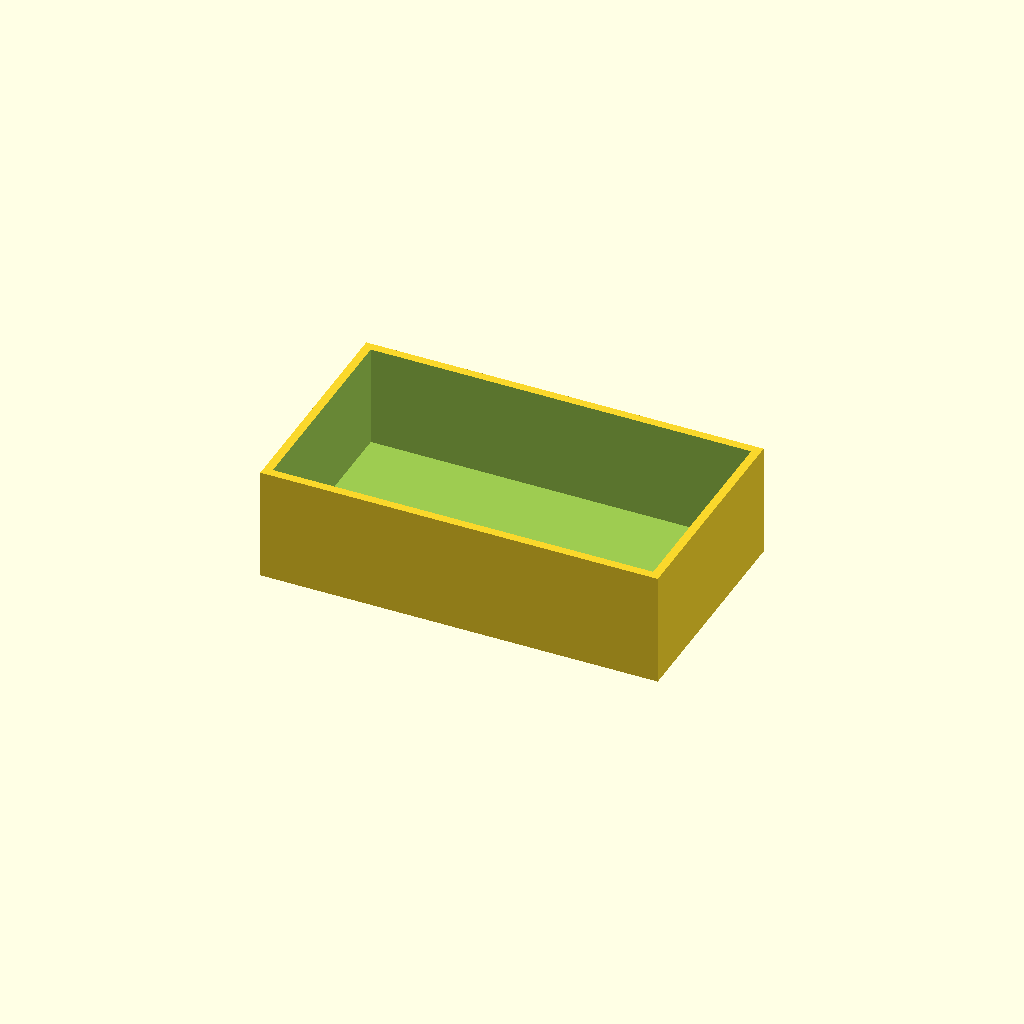
Cell 1 — every parameter at its default value.
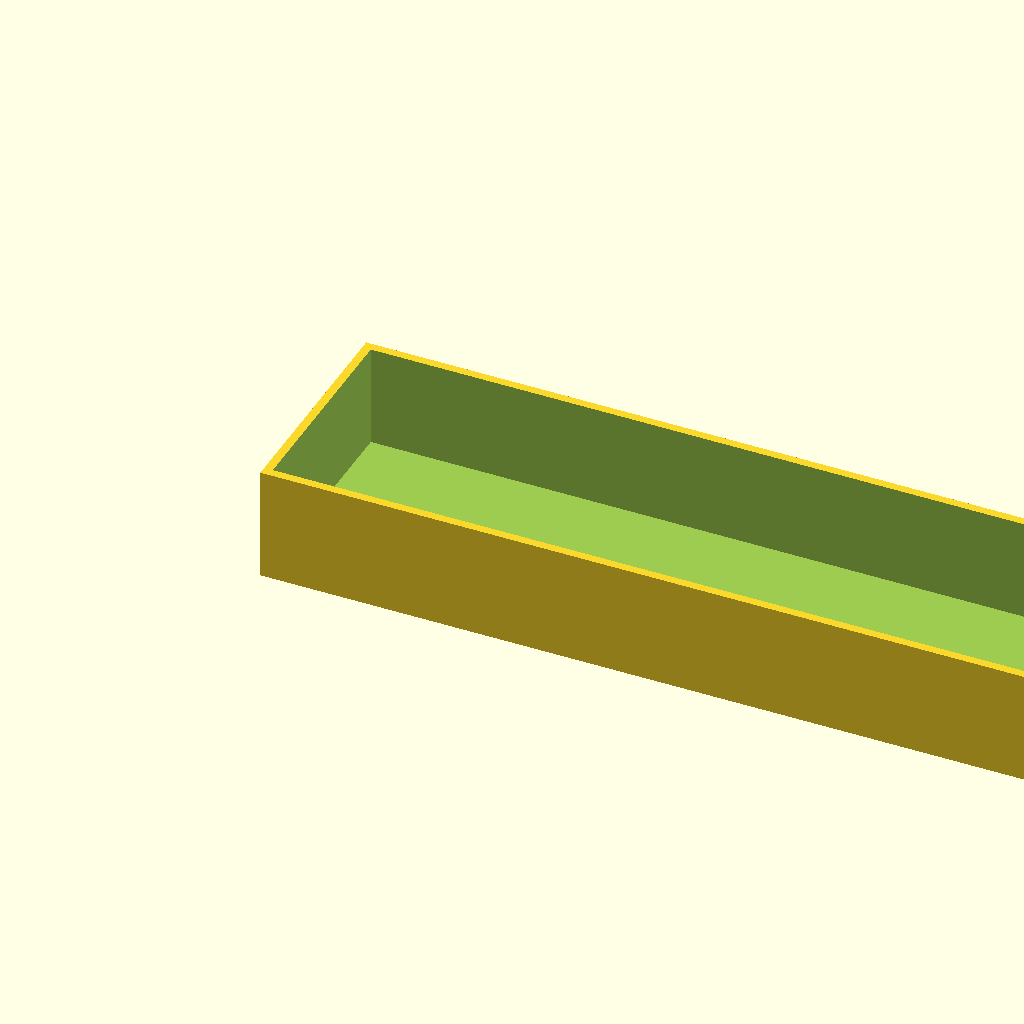
Cell 2: the same model with box_l = 140.
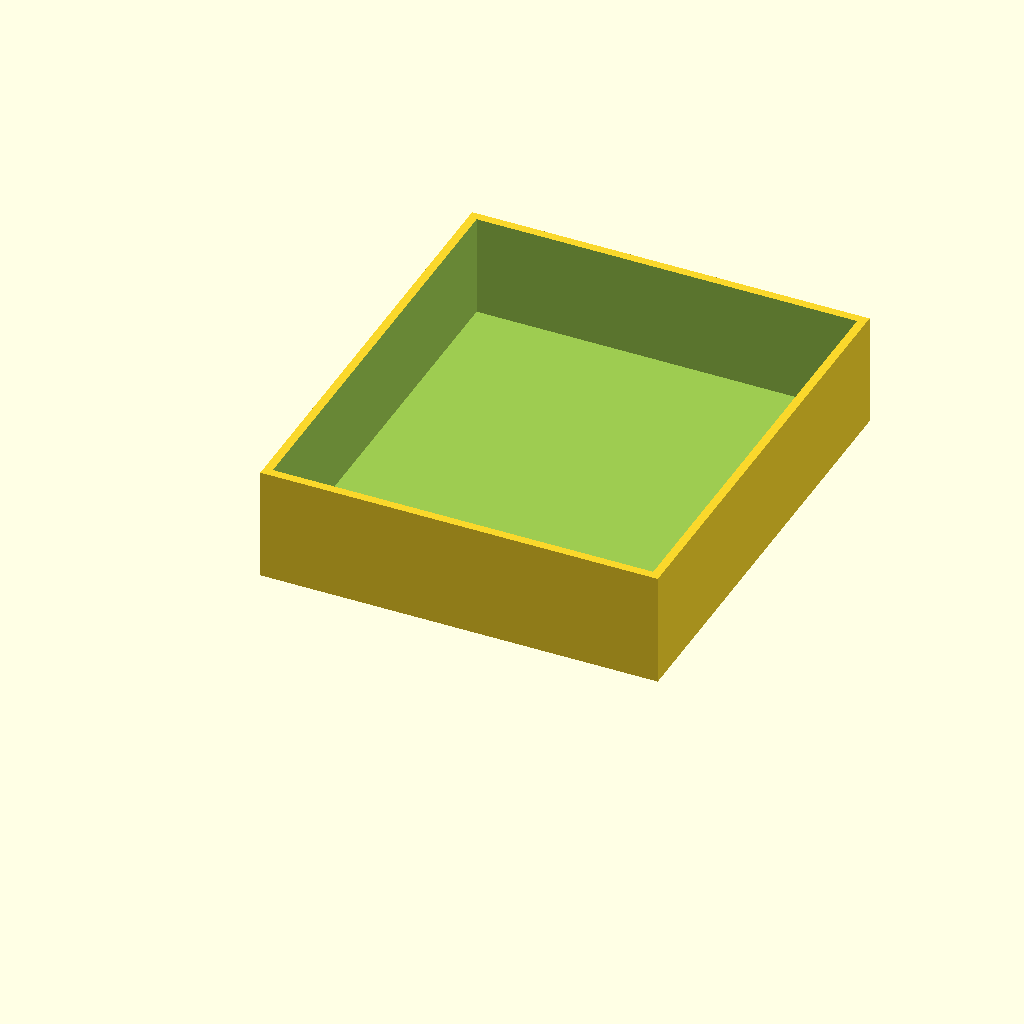
Cell 3: the same model with box_w = 80.
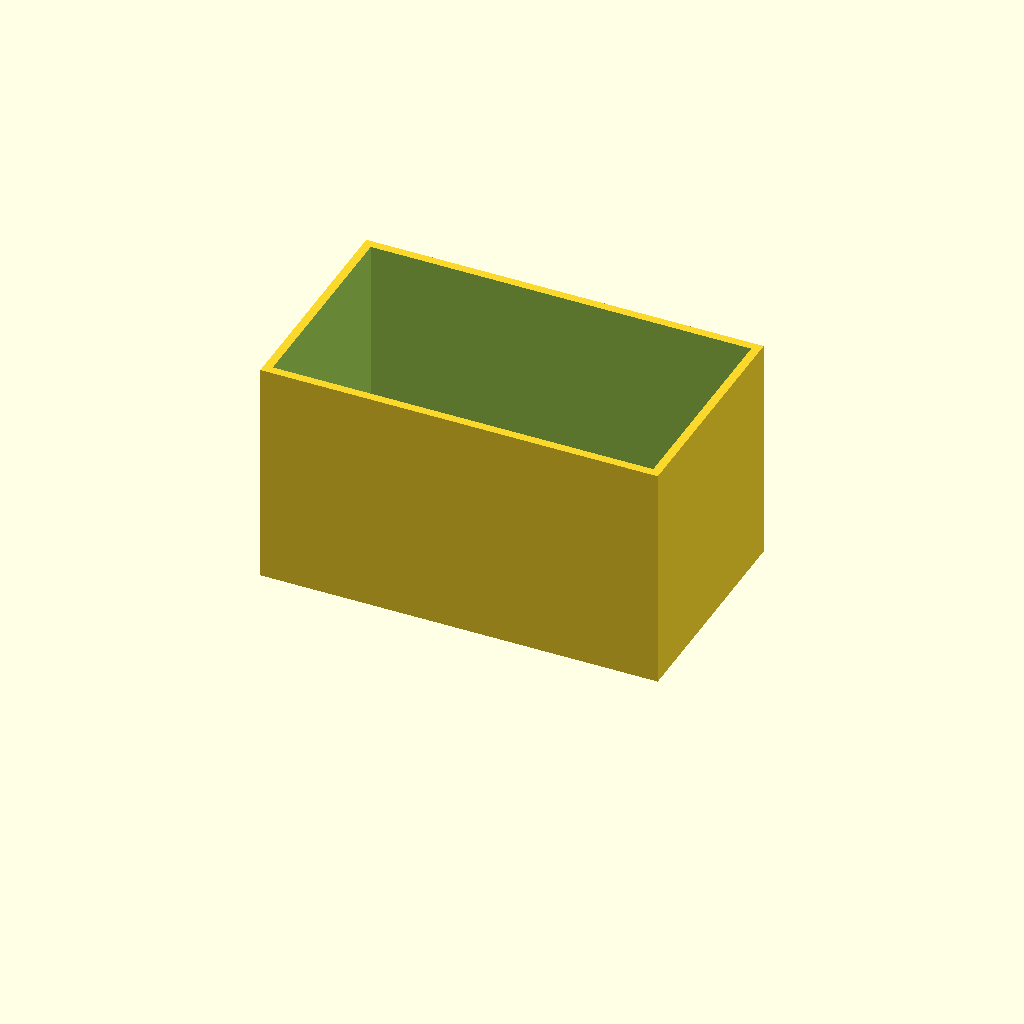
Cell 4 — box_h set to 40, the other parameters unchanged.
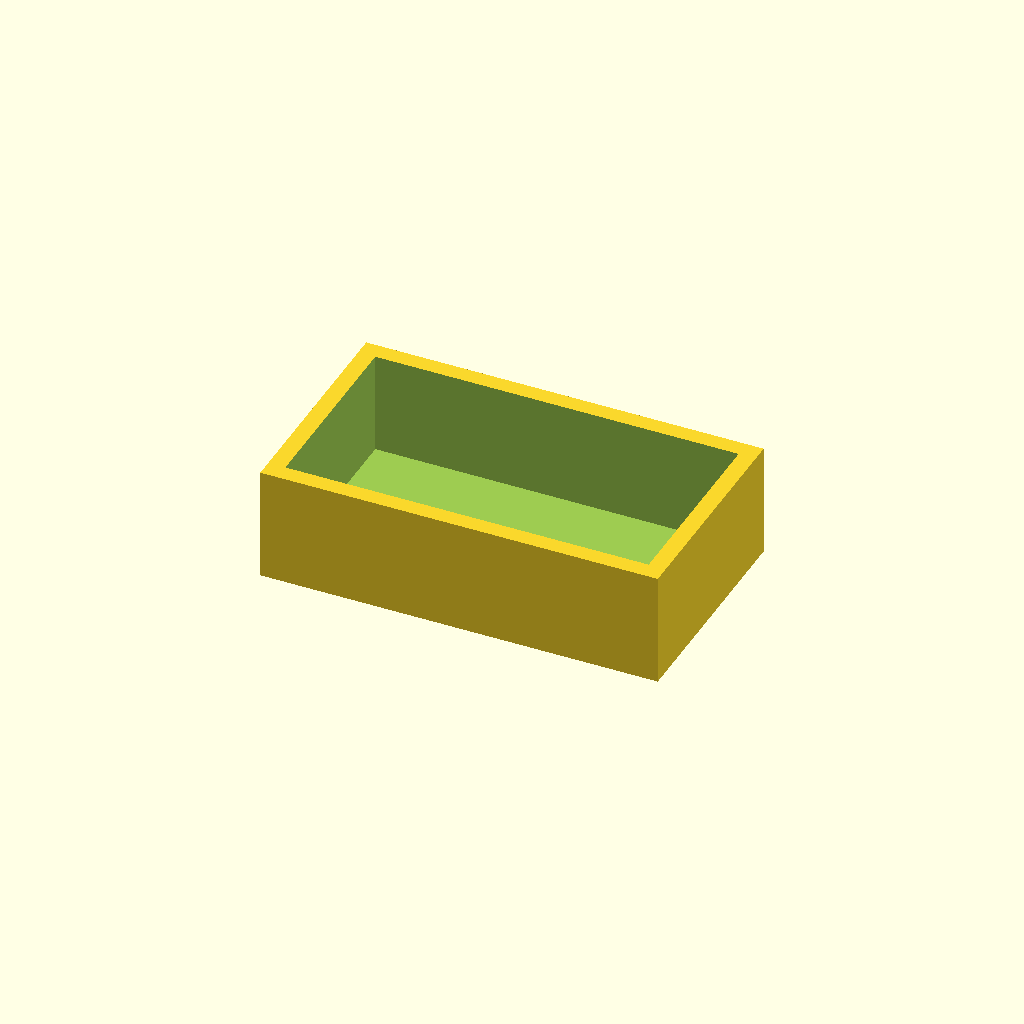
Cell 5 — wall set to 3, the other parameters unchanged.
All cells are drawn from one camera (rotation 55°, 0°, 25°, orthographic, colour scheme Cornfield), so only the parameter changes between them.
OpenSCAD source file optional_data/data/scale1/thinwalls/part_0132.scad:
$fn = 32;

// ----------------------------------------------------------------------
// Open box: 1.5 mm walls
// ----------------------------------------------------------------------

// --- parameters (mm) ---
box_l = 70;               // outer length, X
box_w = 40;               // outer width, Y
box_h = 20;               // outer height, Z
wall = 1.5;               // wall thickness
floor = 2;                // floor thickness

difference() {
  cube([box_l, box_w, box_h]);
  translate([wall, wall, floor])
    cube([box_l - 2 * wall, box_w - 2 * wall, box_h]);
}
Customizer parameters (derived from the source; name, type, default, range or options):
box_l: number, default 70
box_w: number, default 40
box_h: number, default 20
wall: number, default 1.5
floor: number, default 2
